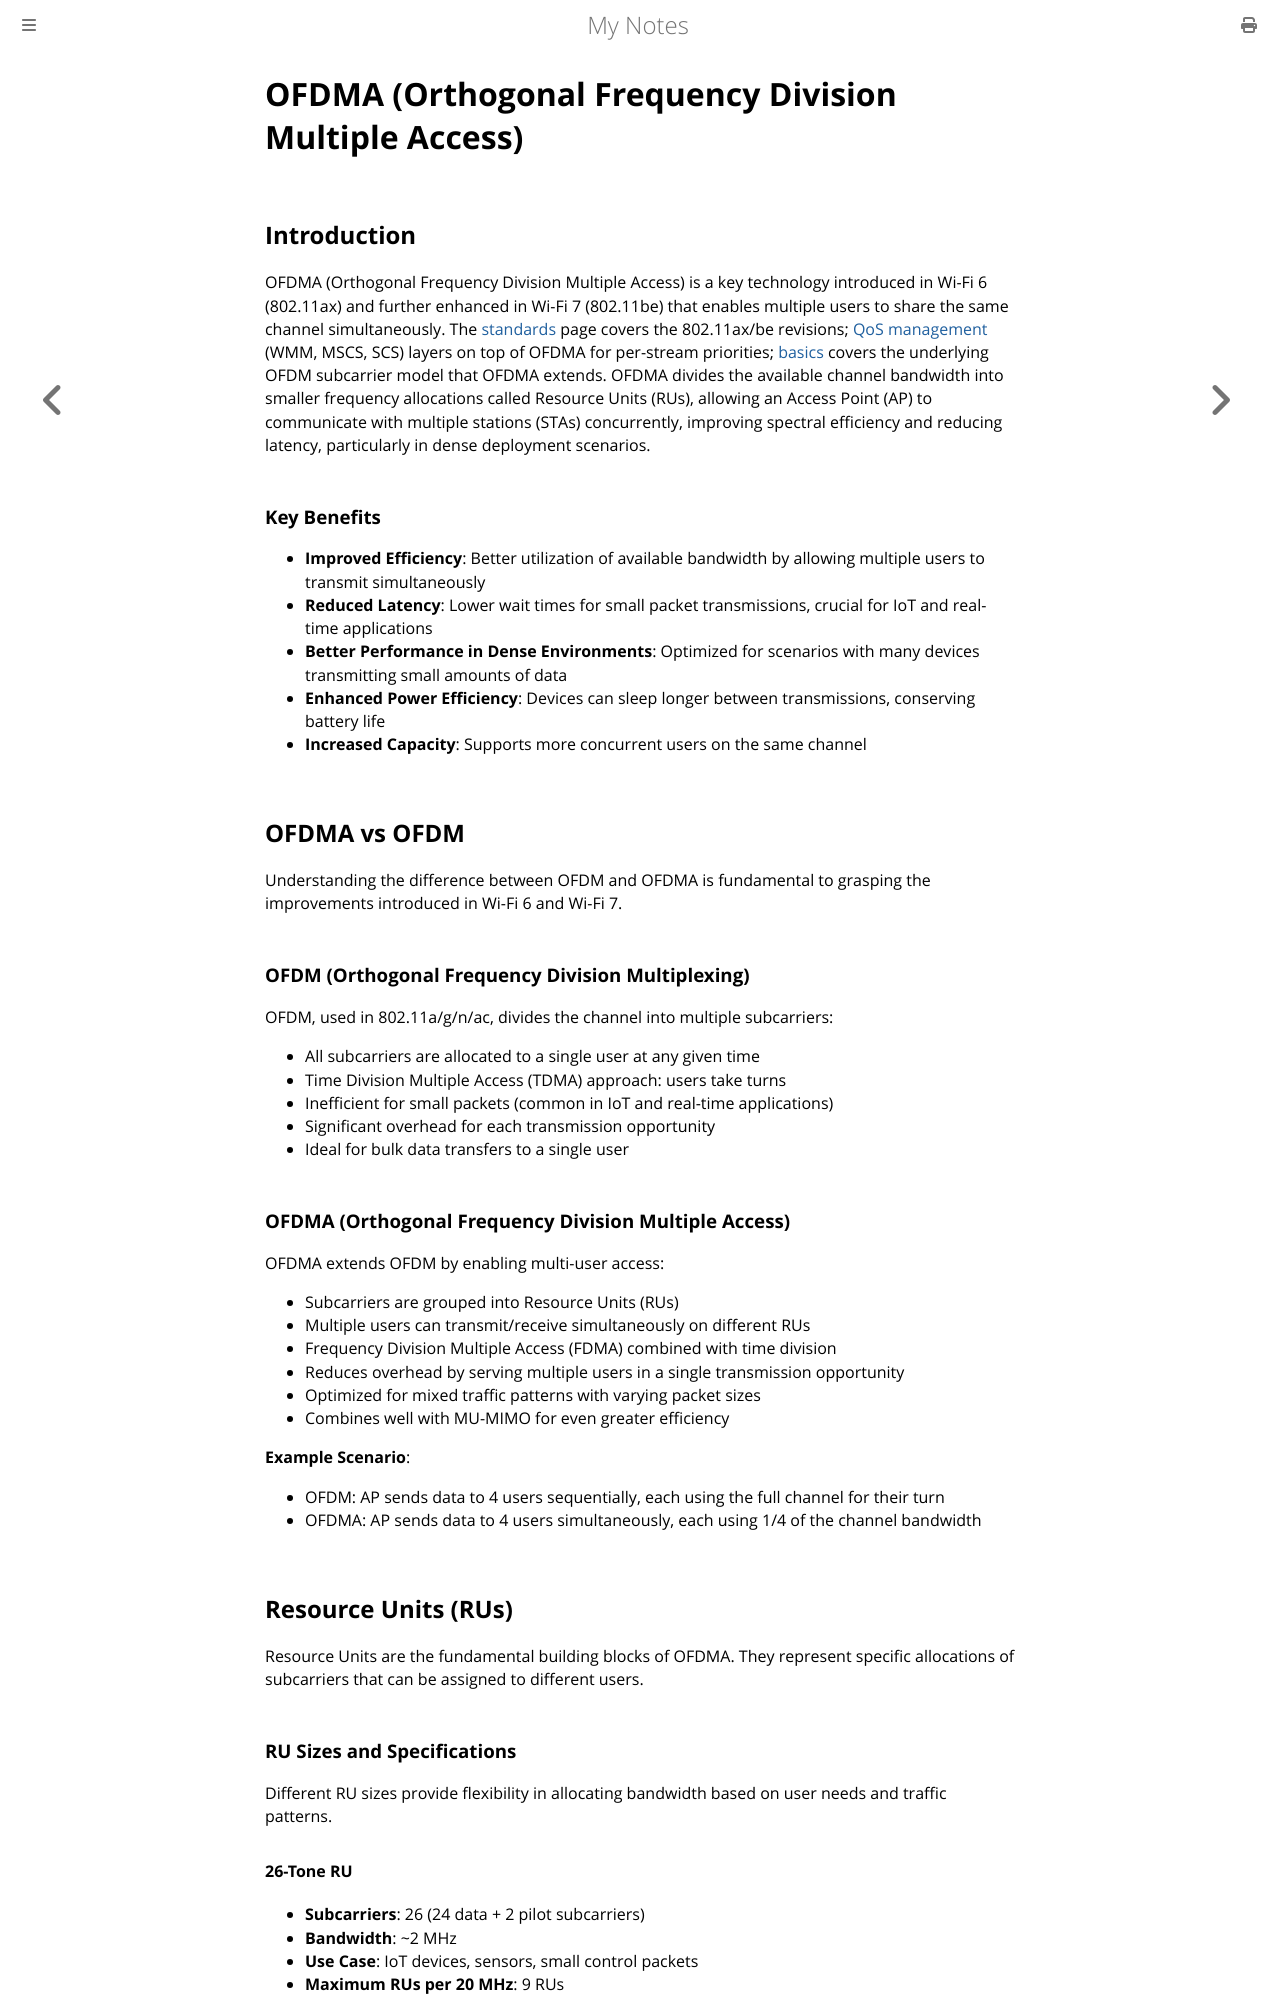

repository: paritystack/notes · page: wifi/ofdma.html · generator: mdbook

# OFDMA (Orthogonal Frequency Division Multiple Access)

## Introduction

OFDMA (Orthogonal Frequency Division Multiple Access) is a key technology introduced in Wi-Fi 6 (802.11ax) and further enhanced in Wi-Fi 7 (802.11be) that enables multiple users to share the same channel simultaneously. The [standards](standards.md) page covers the 802.11ax/be revisions; [QoS management](qos_management.md) (WMM, MSCS, SCS) layers on top of OFDMA for per-stream priorities; [basics](basics.md) covers the underlying OFDM subcarrier model that OFDMA extends. OFDMA divides the available channel bandwidth into smaller frequency allocations called Resource Units (RUs), allowing an Access Point (AP) to communicate with multiple stations (STAs) concurrently, improving spectral efficiency and reducing latency, particularly in dense deployment scenarios.

### Key Benefits

- **Improved Efficiency**: Better utilization of available bandwidth by allowing multiple users to transmit simultaneously
- **Reduced Latency**: Lower wait times for small packet transmissions, crucial for IoT and real-time applications
- **Better Performance in Dense Environments**: Optimized for scenarios with many devices transmitting small amounts of data
- **Enhanced Power Efficiency**: Devices can sleep longer between transmissions, conserving battery life
- **Increased Capacity**: Supports more concurrent users on the same channel

## OFDMA vs OFDM

Understanding the difference between OFDM and OFDMA is fundamental to grasping the improvements introduced in Wi-Fi 6 and Wi-Fi 7.

### OFDM (Orthogonal Frequency Division Multiplexing)

OFDM, used in 802.11a/g/n/ac, divides the channel into multiple subcarriers:
- All subcarriers are allocated to a single user at any given time
- Time Division Multiple Access (TDMA) approach: users take turns
- Inefficient for small packets (common in IoT and real-time applications)
- Significant overhead for each transmission opportunity
- Ideal for bulk data transfers to a single user
